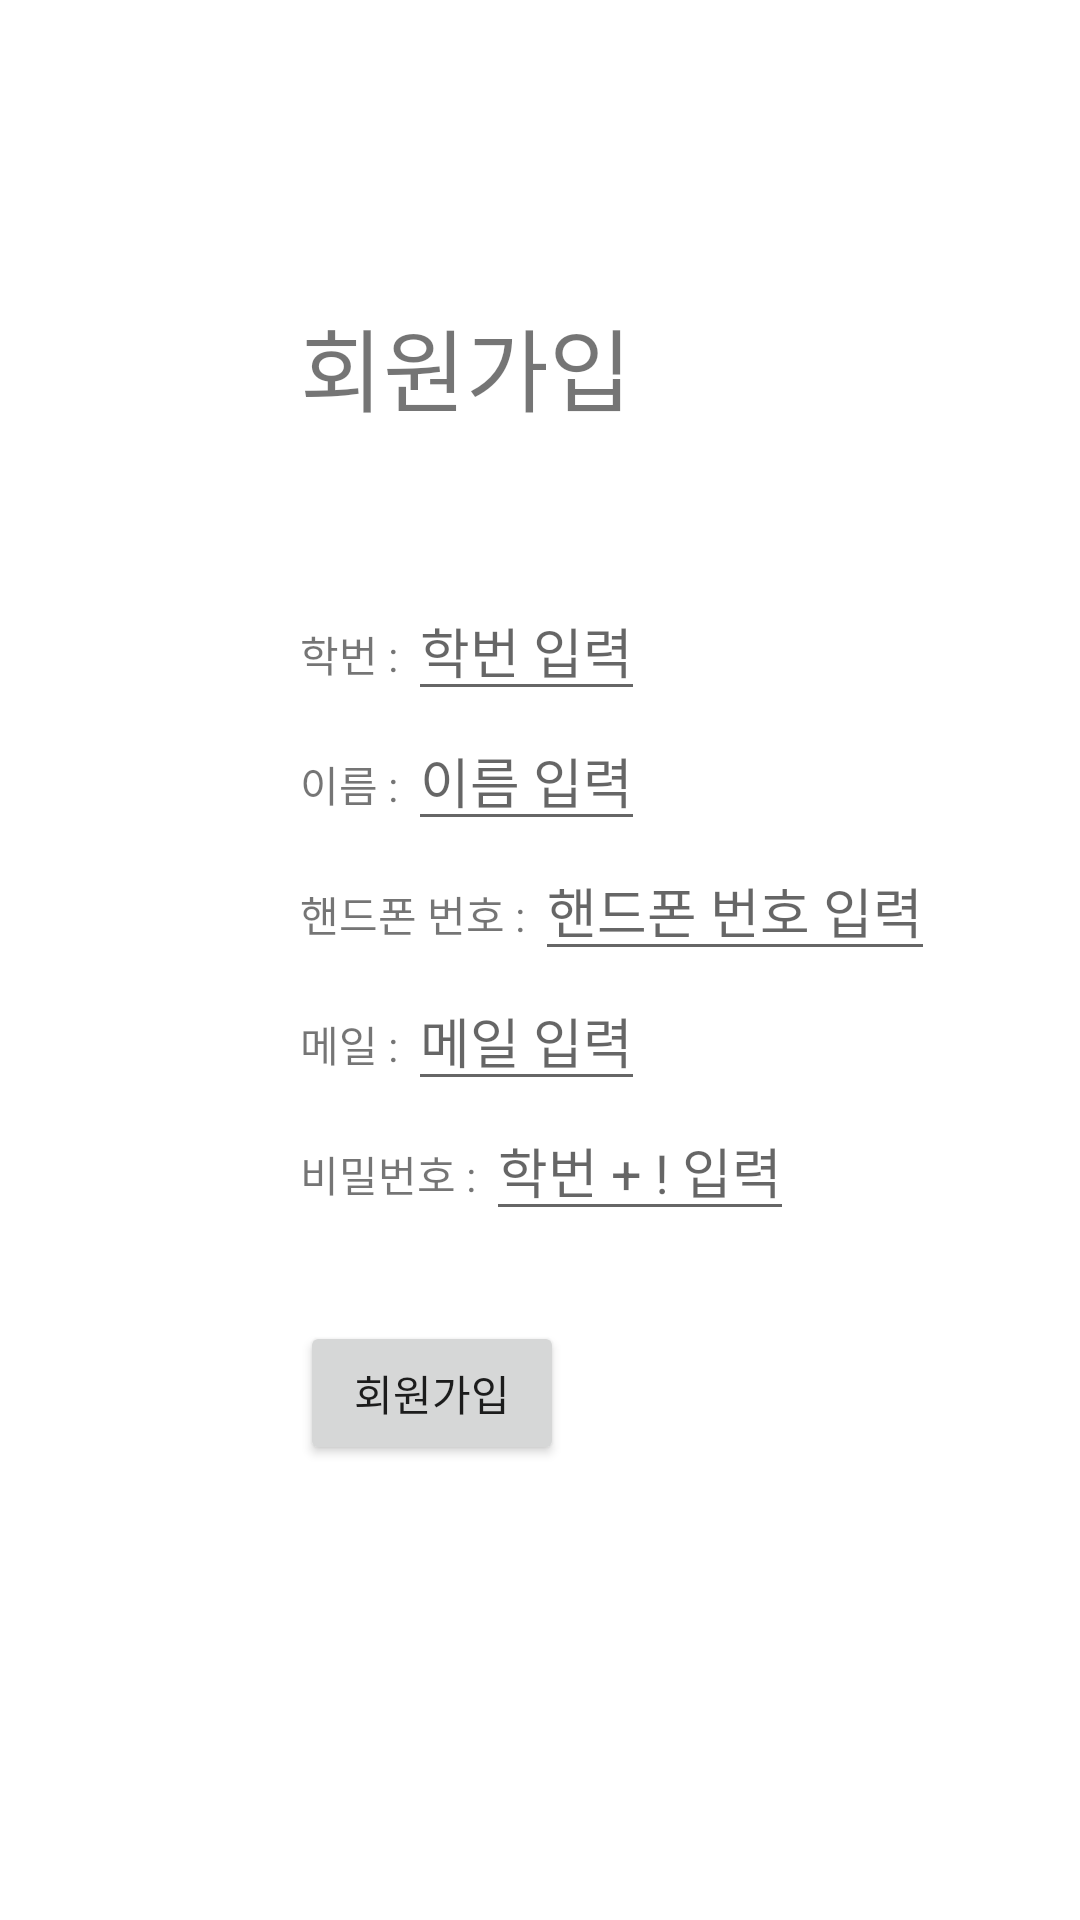

Produce the Android XML layout that renders to this screen, including the resource entries it uses.
<!-- AndroidManifest.xml: application theme Theme.LeeJay -->
<!-- res/layout/activity_sign_up.xml -->
<?xml version="1.0" encoding="utf-8"?>
<LinearLayout xmlns:android="http://schemas.android.com/apk/res/android"
    xmlns:app="http://schemas.android.com/apk/res-auto"
    xmlns:tools="http://schemas.android.com/tools"
    android:layout_width="match_parent"
    android:layout_height="match_parent"
    tools:context=".SignUpActivity">

    <TextView
        android:layout_width="100dp"
        android:layout_height="match_parent"/>

    <LinearLayout
        android:layout_width="match_parent"
        android:layout_height="match_parent"
        android:orientation="vertical">
        <TextView
            android:layout_width="wrap_content"
            android:layout_height="wrap_content"
            android:text="회원가입"
            android:textSize="30dp"
            android:layout_marginTop="100dp"
            android:layout_marginBottom="50dp"/>
        <LinearLayout
            android:layout_width="wrap_content"
            android:layout_height="wrap_content">
            <TextView
                android:layout_width="wrap_content"
                android:layout_height="wrap_content"
                android:text="학번 : "/>
            <EditText
                android:id="@+id/edtDNO"
                android:layout_width="match_parent"
                android:layout_height="wrap_content"
                android:hint="학번 입력"/>
        </LinearLayout>

        <LinearLayout
            android:layout_width="wrap_content"
            android:layout_height="wrap_content">
            <TextView
                android:layout_width="wrap_content"
                android:layout_height="wrap_content"
                android:text="이름 : "/>
            <EditText
                android:id="@+id/edtName"
                android:layout_width="wrap_content"
                android:layout_height="wrap_content"
                android:hint="이름 입력"/>
        </LinearLayout>

        <LinearLayout
            android:layout_width="wrap_content"
            android:layout_height="wrap_content">
            <TextView
                android:layout_width="wrap_content"
                android:layout_height="wrap_content"
                android:text="핸드폰 번호 : "/>
            <EditText
                android:id="@+id/editTel"
                android:layout_width="wrap_content"
                android:layout_height="wrap_content"
                android:hint="핸드폰 번호 입력"/>
        </LinearLayout>

        <LinearLayout
            android:layout_width="wrap_content"
            android:layout_height="wrap_content">
            <TextView
                android:layout_width="wrap_content"
                android:layout_height="wrap_content"
                android:text="메일 : "/>
            <EditText
                android:id="@+id/editEmail"
                android:layout_width="wrap_content"
                android:layout_height="wrap_content"
                android:hint="메일 입력"/>
        </LinearLayout>

        <LinearLayout
            android:layout_width="wrap_content"
            android:layout_height="wrap_content"
            android:layout_marginBottom="30dp">
            <TextView
                android:layout_width="wrap_content"
                android:layout_height="wrap_content"
                android:text="비밀번호 : "/>
            <EditText
                android:id="@+id/editPwd"
                android:layout_width="wrap_content"
                android:layout_height="wrap_content"
                android:hint="학번 + ! 입력"/>
        </LinearLayout>

        <Button
            android:id="@+id/btnSignUp"
            android:layout_width="wrap_content"
            android:layout_height="wrap_content"
            android:text="회원가입"/>
    </LinearLayout>

</LinearLayout>
<!-- resources referenced by this layout -->
<resources>
  <style name="Theme.LeeJay" parent="Theme.MaterialComponents.DayNight.DarkActionBar">
          
          <item name="colorPrimary">@color/purple_500</item>
          <item name="colorPrimaryVariant">@color/purple_700</item>
          <item name="colorOnPrimary">@color/white</item>
          
          <item name="colorSecondary">@color/teal_200</item>
          <item name="colorSecondaryVariant">@color/teal_700</item>
          <item name="colorOnSecondary">@color/black</item>
          
          <item name="android:statusBarColor" tools:targetApi="l">?attr/colorPrimaryVariant</item>
          
      </style>
  <!-- not gathered from this repository: default colours our renderer supplied (Android Studio template values) -->
  <color name="purple_500">#FF6200EE</color>
  <color name="purple_700">#FF3700B3</color>
  <color name="teal_200">#FF03DAC5</color>
  <color name="teal_700">#FF018786</color>
  <color name="black">#FF000000</color>
  <color name="white">#FFFFFFFF</color>
</resources>
